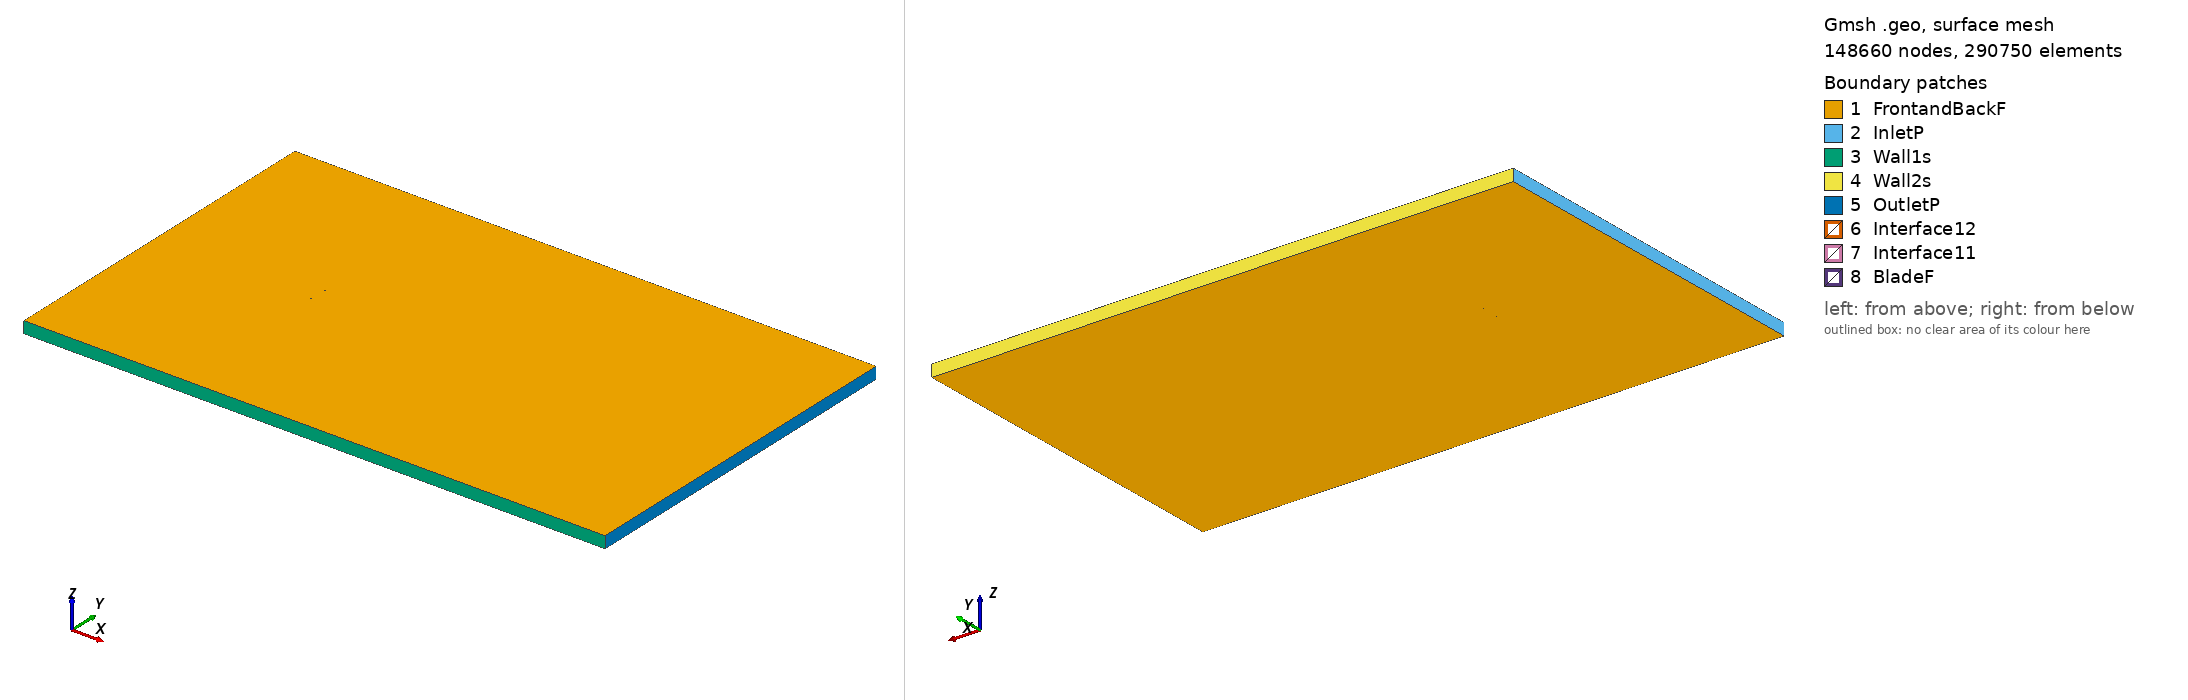

Gmsh geometry script, surface-meshed: 148660 nodes, 290750 surface elements. Boundary patches (legend numbers): 1 FrontandBackF, 2 InletP, 3 Wall1s, 4 Wall2s, 5 OutletP, 6 Interface12, 7 Interface11, 8 BladeF. Left view from above one corner, right view from below the opposite corner. Legend entries are the model's physical surfaces. The drawing asked Gmsh for element sizes between 1% and 20% of the model's largest extent; the script's own settings can give other sizes.

=== goe591_tsr_1.7649_aoa_-6.9086.geo (drawn) ===
SetFactory("OpenCASCADE");

Point(1) = {0.074260, 0.745201, 0, 1.0};
Point(2) = {0.072482, 0.745415, 0, 1.0};
Point(3) = {0.064499, 0.746431, 0, 1.0};
Point(4) = {0.048588, 0.748001, 0, 1.0};
Point(5) = {0.032715, 0.749261, 0, 1.0};
Point(6) = {0.016907, 0.749979, 0, 1.0};
Point(7) = {0.001184, 0.750000, 0, 1.0};
Point(8) = {-0.014445, 0.749246, 0, 1.0};
Point(9) = {-0.029952, 0.747485, 0, 1.0};
Point(10) = {-0.045271, 0.744175, 0, 1.0};
Point(11) = {-0.052842, 0.741784, 0, 1.0};
Point(12) = {-0.060319, 0.738618, 0, 1.0};
Point(13) = {-0.064015, 0.736686, 0, 1.0};
Point(14) = {-0.067645, 0.734213, 0, 1.0};
Point(15) = {-0.071210, 0.731197, 0, 1.0};
Point(16) = {-0.072927, 0.729147, 0, 1.0};
Point(17) = {-0.074455, 0.725547, 0, 1.0};
Point(18) = {-0.072316, 0.724111, 0, 1.0};
Point(19) = {-0.070328, 0.723915, 0, 1.0};
Point(20) = {-0.066406, 0.723988, 0, 1.0};
Point(21) = {-0.062532, 0.724446, 0, 1.0};
Point(22) = {-0.058667, 0.724984, 0, 1.0};
Point(23) = {-0.050955, 0.726212, 0, 1.0};
Point(24) = {-0.043263, 0.727597, 0, 1.0};
Point(25) = {-0.027849, 0.730133, 0, 1.0};
Point(26) = {-0.012417, 0.732514, 0, 1.0};
Point(27) = {0.003033, 0.734739, 0, 1.0};
Point(28) = {0.018512, 0.736733, 0, 1.0};
Point(29) = {0.033991, 0.738726, 0, 1.0};
Point(30) = {0.049480, 0.740642, 0, 1.0};
Point(31) = {0.064978, 0.742481, 0, 1.0};
Point(32) = {0.072717, 0.743478, 0, 1.0};
Point(33) = {0.074443, 0.743689, 0, 1.0};
Point(34) = {-0.074260, -0.745201, 0, 1.0};
Point(35) = {-0.072482, -0.745415, 0, 1.0};
Point(36) = {-0.064499, -0.746431, 0, 1.0};
Point(37) = {-0.048588, -0.748001, 0, 1.0};
Point(38) = {-0.032715, -0.749261, 0, 1.0};
Point(39) = {-0.016907, -0.749979, 0, 1.0};
Point(40) = {-0.001184, -0.750000, 0, 1.0};
Point(41) = {0.014445, -0.749246, 0, 1.0};
Point(42) = {0.029952, -0.747485, 0, 1.0};
Point(43) = {0.045271, -0.744175, 0, 1.0};
Point(44) = {0.052842, -0.741784, 0, 1.0};
Point(45) = {0.060319, -0.738618, 0, 1.0};
Point(46) = {0.064015, -0.736686, 0, 1.0};
Point(47) = {0.067645, -0.734213, 0, 1.0};
Point(48) = {0.071210, -0.731197, 0, 1.0};
Point(49) = {0.072927, -0.729147, 0, 1.0};
Point(50) = {0.074455, -0.725547, 0, 1.0};
Point(51) = {0.072316, -0.724111, 0, 1.0};
Point(52) = {0.070328, -0.723915, 0, 1.0};
Point(53) = {0.066406, -0.723988, 0, 1.0};
Point(54) = {0.062532, -0.724446, 0, 1.0};
Point(55) = {0.058667, -0.724984, 0, 1.0};
Point(56) = {0.050955, -0.726212, 0, 1.0};
Point(57) = {0.043263, -0.727597, 0, 1.0};
Point(58) = {0.027849, -0.730133, 0, 1.0};
Point(59) = {0.012417, -0.732514, 0, 1.0};
Point(60) = {-0.003033, -0.734739, 0, 1.0};
Point(61) = {-0.018512, -0.736733, 0, 1.0};
Point(62) = {-0.033991, -0.738726, 0, 1.0};
Point(63) = {-0.049480, -0.740642, 0, 1.0};
Point(64) = {-0.064978, -0.742481, 0, 1.0};
Point(65) = {-0.072717, -0.743478, 0, 1.0};
Point(66) = {-0.074443, -0.743689, 0, 1.0};

// Lines: first blade (splines 1-4)
Spline(1) = {1:33};
Spline(2) = {33,1};

// Lines: second blade (splines 5-8)
Spline(3) = {34:66};
Spline(4) = {66,34};

// Outer domain (points 20001-4 and lines)
Point(67) = {-13.50000000, -15.00000000, 0, 1.0};
Point(68) = {-13.50000000, 15.00000000, 0, 1.0};
Point(69) = {36.00000000, 15.00000000, 0, 1.0};
Point(70) = {36.00000000, -15.00000000, 0, 1.0};
Line(11) = {67, 68};
Line(12) = {68, 69};
Line(13) = {69, 70};
Line(14) = {67, 70};

// Interface (between moving and stationary domain) (circles)
Circle(9) = {0, 0, 0, 0.80000000, 0, 2*Pi};
Circle(10) = {0, 0, 0, 0.80000000, 0, 2*Pi};

// Loops collect Lines/Splines/etc (blade1, blade2, domain, first circle)
Line Loop(1) = {1:2};
Line Loop(2) = {3:4};
Line Loop(3) = {11,12,13,-14};
Line Loop(4) = {9};

// BooleanDifference cuts out the circle/interface from the domain
Plane Surface(1) = {3};
Plane Surface(2) = {4};
BooleanDifference{ Surface{1}; Delete;}{ Surface{2}; Delete;}

// This one cuts out the blades from the inner circle/interface
Line Loop(6) = {10};
Plane Surface(5) = {6};
Plane Surface(6) = {1};
Plane Surface(7) = {2};
BooleanDifference{ Surface{5}; Delete;}{ Surface{6,7}; Delete;}

// extrude to 3rd dimension
Extrude {0, 0, 1} {Surface{1}; Surface{5}; Layers{1}; Recombine;}

// Physical Surfaces are the named boundaries (patches)
Physical Surface("Interface11") = {12};
Physical Surface("Interface12") = {10};

// sides of domain
Physical Surface("InletP") = {6};
Physical Surface("OutletP") = {9};

// top and bottom of domain
Physical Surface("Wall1s") = {7};
Physical Surface("Wall2s") = {8};

// Check FrontandBackF by ensuring there is nothing in the 3rd dimension
Physical Surface("FrontandBackF") = {1,11,5,17};
Physical Surface("BladeF") = {13:16};
Physical Volume("Turbine") = {2};
Physical Volume("Farfield") = {1};

// settings for airfoil boundary layer
Field[1] = BoundaryLayer;
Field[1].EdgesList = {1:4};
Field[1].hwall_n = 1e-3;
Field[1].thickness = 1.5e-2;
Field[1].ratio = 1.05;
Field[1].Quads = 1;
BoundaryLayer Field = 1;

// control points for mesh (blade and interface)
// floor((arc length / 1.5mm)/ 2) -> Transfinite Line
Transfinite Line {1,3} = 102 Using Progression 1;
Transfinite Line {2,4} = 2 Using Progression 1;
Transfinite Line {9, 15} = 800 Using Progression 1;

// For more information on gmsh syntax, visit http://gmsh.info/doc/texinfo/gmsh.html
